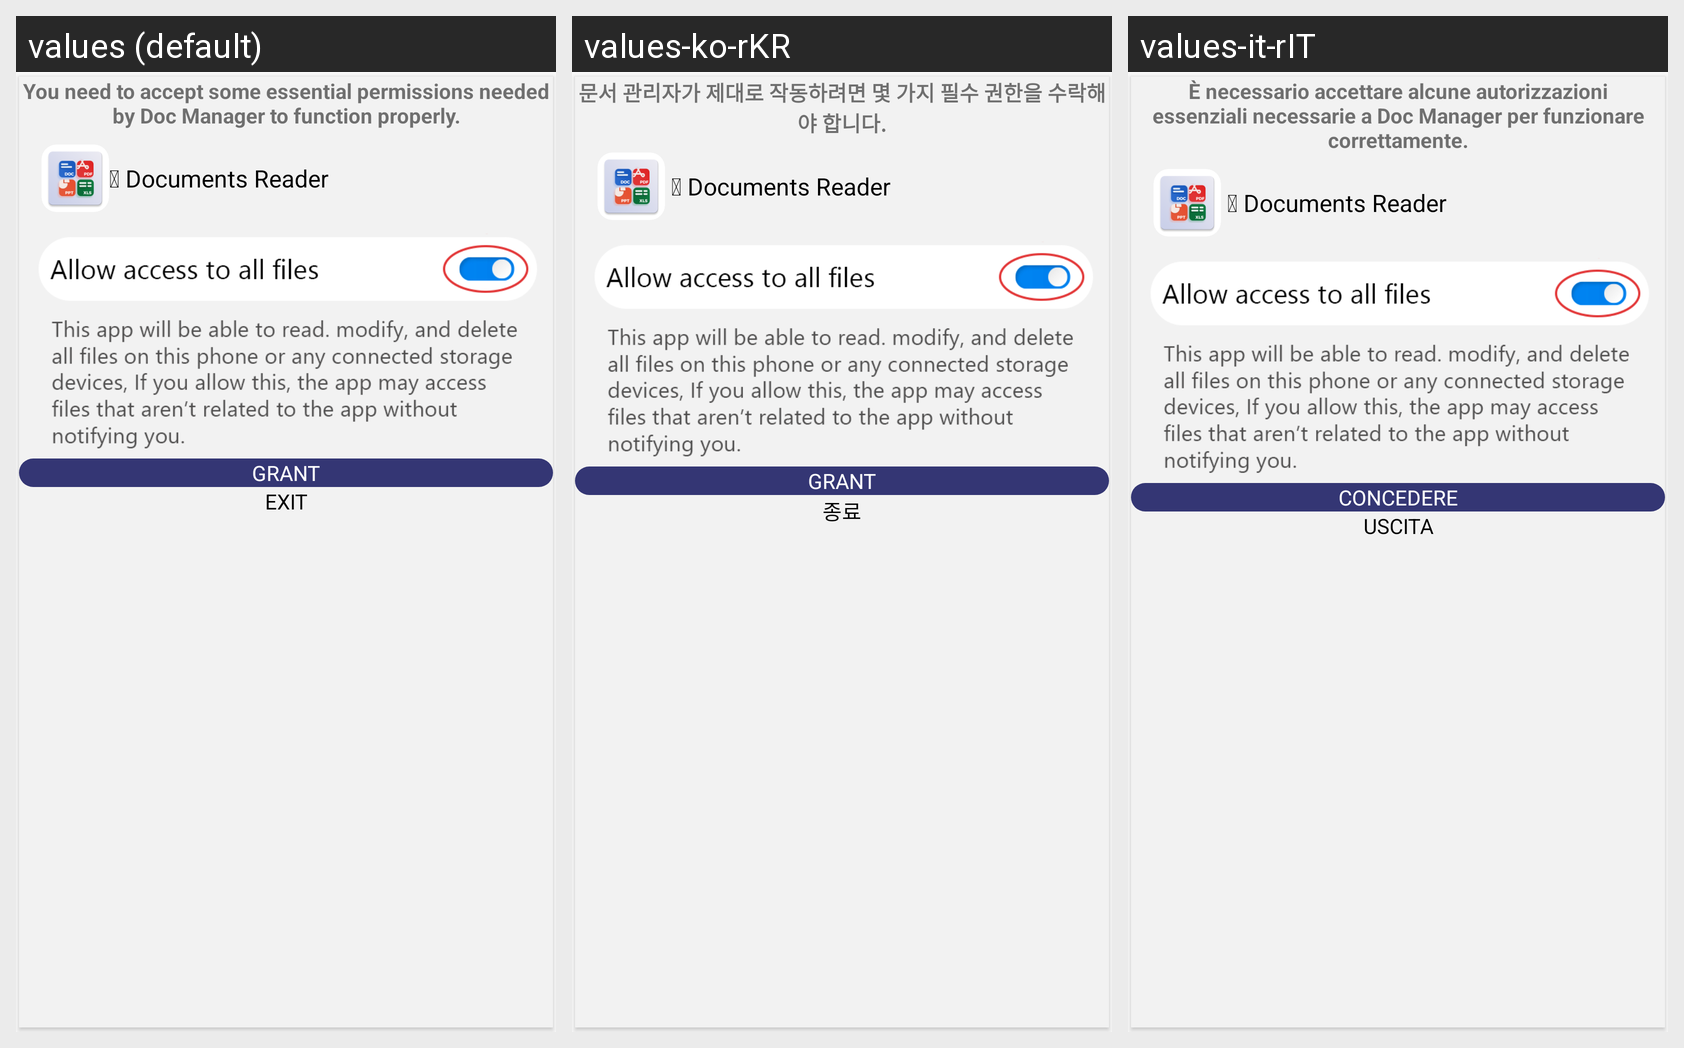

The Android screen above is rendered under several locales of the same app. Produce the string resources it draws, with the default and per-locale values.
Android screen res/layout/dialog_explain_permision.xml rendered under 3 locales, left to right: values (default), values-ko-rKR, values-it-rIT. Device: Nexus 5 (rendered at 1080×1920; each locale shown at half size, 540×960, under a caption strip naming it); theme AppTheme.
Strings drawn on this screen, with the default value and each locale's value (text and hints the layout hard-codes, and strings that could not be matched under every locale, appear in the picture but are not listed):

txt_grant_permission
  values: You need to accept some essential permissions needed by Doc Manager to function properly.
  values-ko-rKR: 문서 관리자가 제대로 작동하려면 몇 가지 필수 권한을 수락해야 합니다.
  values-it-rIT: È necessario accettare alcune autorizzazioni essenziali necessarie a Doc Manager per funzionare correttamente.

txt_grant_grant
  values: GRANT
  values-ko-rKR: GRANT
  values-it-rIT: CONCEDERE

txt_grant_exit
  values: EXIT
  values-ko-rKR: 종료
  values-it-rIT: USCITA
